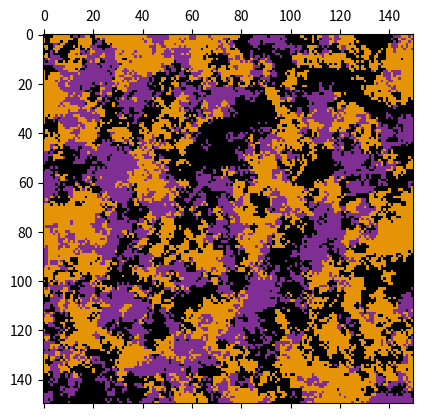

This figure's Python source:
import random
import numpy as np
import matplotlib.pyplot as plt
import matplotlib.colors as clr

gridSize = 150
colors = 3
iterations = 1500000
grids = {}
grid = np.random.random_integers(1-0.5, colors-0.5, size = (gridSize, gridSize))

randChoice = random.choice
randInt = random.randint

def randomNeighbour(x,y):
	x = randChoice([x, max(0,x-1), min(gridSize - 1, x + 1)])
	y = randChoice([y, max(0,y-1), min(gridSize - 1, y + 1)])
	return (x, y)

def changeCell(array):
	x = randInt(0, len(array) - 1)
	y = randInt(0, len(array) - 1)
	neighbour = randomNeighbour(x, y)
	array[x, y] = array[neighbour[0], neighbour[1]]

index = 1
for i in range(iterations):
	grids[index] = grid
	index += 1
	changeCell(grid)

fig, ax = plt.subplots()
matrix = ax.matshow(grid, cmap=plt.cm.CMRmap, vmin=0, vmax=colors)
plt.show()
